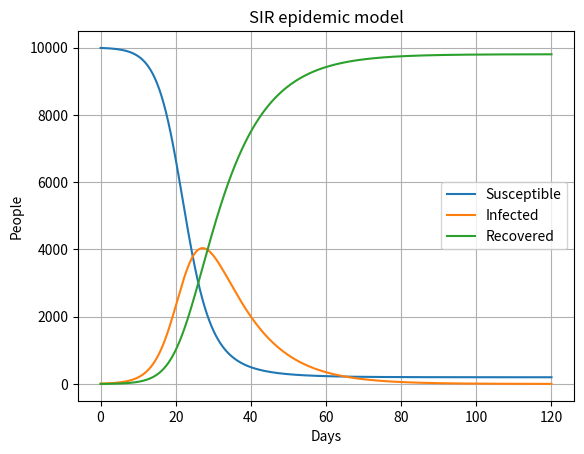

Source code (Python): (Note: this script raises an exception after producing the figure.)
import numpy as np
from scipy.integrate import solve_ivp
import matplotlib.pyplot as plt

N = 10_000
beta, gamma = 0.4, 0.1

def sir(t, y):
    S, I, R = y
    return [-beta * S * I / N,
            beta * S * I / N - gamma * I,
            gamma * I]

y0 = [N - 10, 10, 0]
t_eval = np.linspace(0, 120, 400)
sol = solve_ivp(sir, (0, 120), y0, t_eval=t_eval, rtol=1e-8, atol=1e-10)

S, I, R = sol.y
peak = np.argmax(I)

print("Solver success:", sol.success)
print(f"R0 = beta/gamma = {beta / gamma:.1f}")
print(f"Peak infections: {I[peak]:.0f} people on day {sol.t[peak]:.1f}")
print(f"Total ever infected by day 120: {R[-1] + I[-1]:.0f} ({100 * (R[-1] + I[-1]) / N:.1f} %)")
print(f"Population conserved: max |S+I+R-N| = {np.max(np.abs(S + I + R - N)):.2e}")

plt.plot(sol.t, S, label="Susceptible")
plt.plot(sol.t, I, label="Infected")
plt.plot(sol.t, R, label="Recovered")
plt.xlabel("Days")
plt.ylabel("People")
plt.title("SIR epidemic model")
plt.legend()
plt.grid(True)
plt.savefig("docs/images/task18_sir.png", dpi=120)
plt.show()
